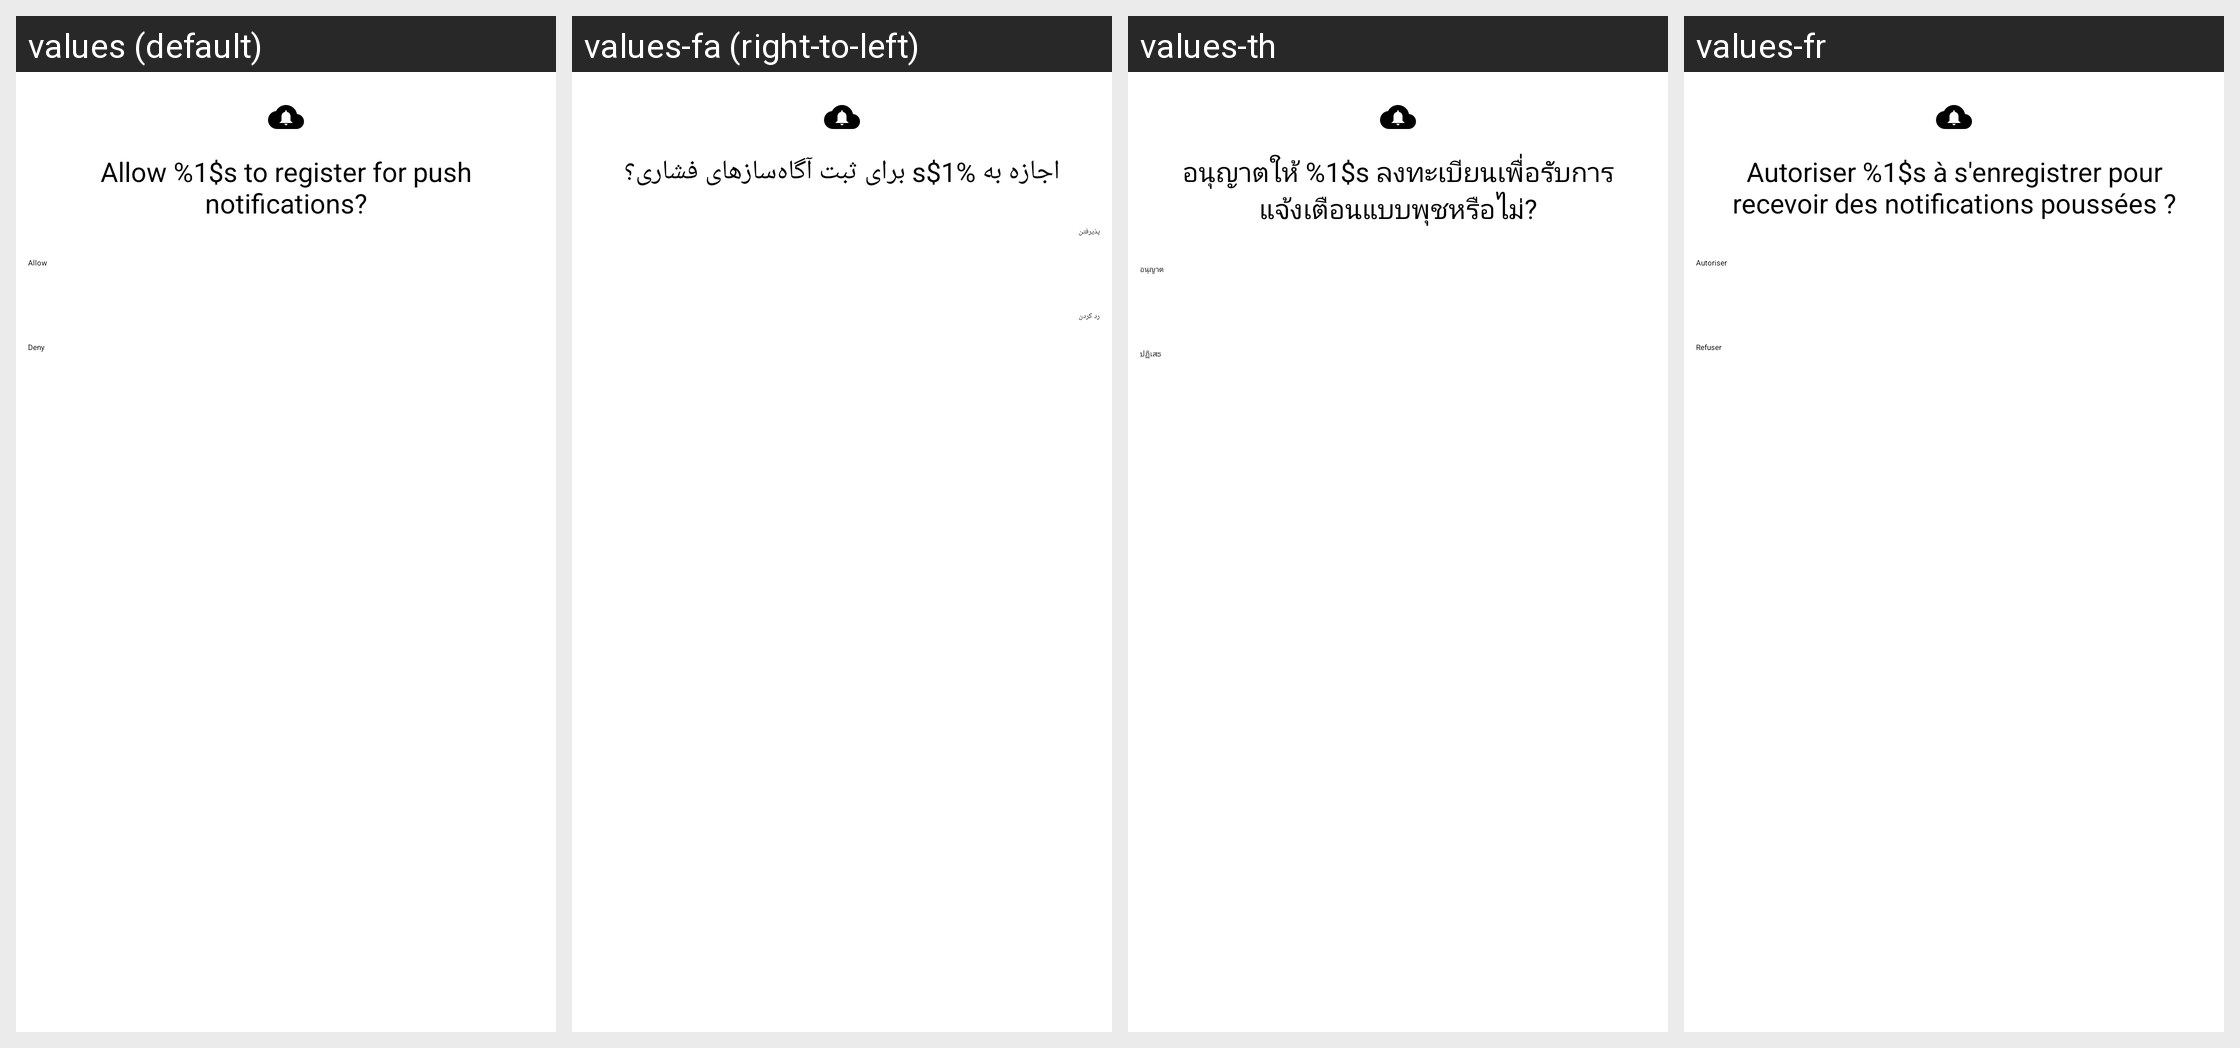

Here is an Android app screen in its default locale and in the app's own translations. Write out the translated-string differences for the strings that appear on this screen.
Android screen res/layout/ask_gcm.xml rendered under 4 locales, left to right: values (default), values-fa (right-to-left), values-th, values-fr. Device: Nexus 5 (rendered at 1080×1920; each locale shown at half size, 540×960, under a caption strip naming it); theme Theme.App.
Other locales in the repository, not shown: values-af-rZA, values-ar, values-ar-rSA, values-ast, values-az, values-az-rAZ, values-be, values-be-rBY, values-bg, values-bg-rBG, values-bn, values-bn-rBD, values-bs-rBA, values-ca, values-ca-rES, values-ckb-rIR, values-cs, values-cs-rCZ, values-cy, values-da-rDK, values-de, values-de-rDE, values-el-rGR, values-eo, values-es, values-es-rES, values-fa-rIR, values-fi, values-fi-rFI, values-fil, values-fil-rPH, values-fr-rFR, values-ga, values-ga-rIE, values-gl-rES, values-gu-rIN, values-hi-rIN, values-hr-rHR, values-hu, values-hu-rHU, values-id, values-in, values-in-rID, values-is, values-is-rIS, values-it, values-it-rIT, values-iw, values-iw-rIL, values-ja, values-ja-rJP, values-km-rKH, values-kmr-rTR, values-kn-rIN, values-ko, values-ko-rKR, values-ky-rKG, values-lt-rLT, values-lv, values-lv-rLV, values-mk-rMK, values-ml, values-mr-rIN, values-ms, values-ms-rMY, values-my-rMM, values-nb-rNO, values-nl, values-nl-rNL, values-pl, values-pl-rPL, values-pt, values-pt-rBR, values-pt-rPT, values-ro, values-ro-rRO, values-ru, values-ru-rRU, values-sk-rSK, values-sl-rSI, values-sr, values-sr-rCS, values-sr-rSP, values-sv, values-sv-rSE, values-ta, values-ta-rIN, values-th-rTH, values-tr, values-tr-rTR, values-ug, values-uk, values-uk-rUA, values-ur-rIN, values-uz-rUZ, values-vi, values-vi-rVN, values-zh-rCN, values-zh-rTW, values-zu-rZA.
Strings drawn on this screen, with the default value and each locale's value (text and hints the layout hard-codes, and strings that could not be matched under every locale, appear in the picture but are not listed):

gcm_allow_app_popup
  values: Allow %1$s to register for push notifications?
  values-fa: اجازه به %1$s برای ثبت آگاه‌سازهای فشاری؟
  values-th: อนุญาตให้ %1$s ลงทะเบียนเพื่อรับการแจ้งเตือนแบบพุชหรือไม่?
  values-fr: Autoriser %1$s à s'enregistrer pour recevoir des notifications poussées ?

allow
  values: Allow
  values-fa: پذیرفتن
  values-th: อนุญาต
  values-fr: Autoriser

deny
  values: Deny
  values-fa: رد کردن
  values-th: ปฏิเสธ
  values-fr: Refuser
